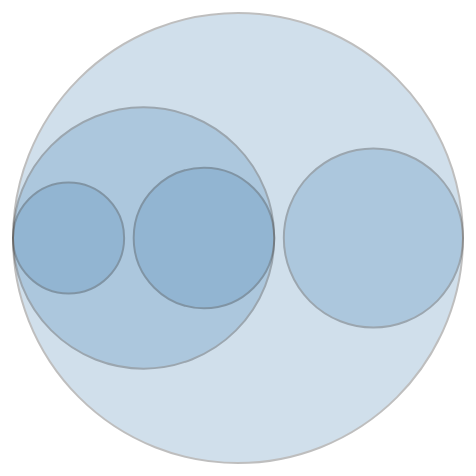
D3 v3 page, settled after 360 driven frames (6 s of simulated time); the page loaded 1 data file(s).


    let height = 500;
let width = 500;

let canvas = d3
  .select("body")
  .append("svg")
  .attr("height", height + 100)
  .attr("width", width + 100)
  .append("g")
  .attr("transform", "translate(50,50)");

let tooltip = d3
  .select("body")
  .append("div")
  .style("position", "absolute")
  .style("z-index", "10")
  .style("visibility", "hidden");

let pack = d3.layout
  .pack()
  .size([width, height - 50])
  .padding(10);

d3.json("shipment.json", d => {
  let nodes = pack.nodes(d);
  let node = canvas
    .selectAll(".node")
    .data(nodes)
    .enter()
    .append("g")
    .attr("class", "node")
    .attr("transform", d => `translate(${d.x}, ${d.y})`);

  node
    .append("circle")
    .attr("r", d => d.r)
    .attr("fill", "steelblue")
    .attr("opacity", 0.25)
    .attr("stroke", "black")
    .attr("stroke-width", 2)
    .on("mouseover", d => tooltip.text(d.name).style("visibility", "visible"))
    .on("mousemove", () =>
      tooltip
        .style("top", event.pageY - 10 + "px")
        .style("left", event.pageX + 10 + "px")
    )
    .on("mouseout", () => tooltip.style("visibility", "hidden"));
});

  

### data: shipment.json
{
 "name": "master",
 "value": 200,
 "children": [
  {
   "name": "parent1",
   "value": 170,
   "children": [
    "{... 2 keys}",
    "{... 2 keys}"
   ]
  },
  {
   "name": "parent2",
   "value": 130
  }
 ]
}